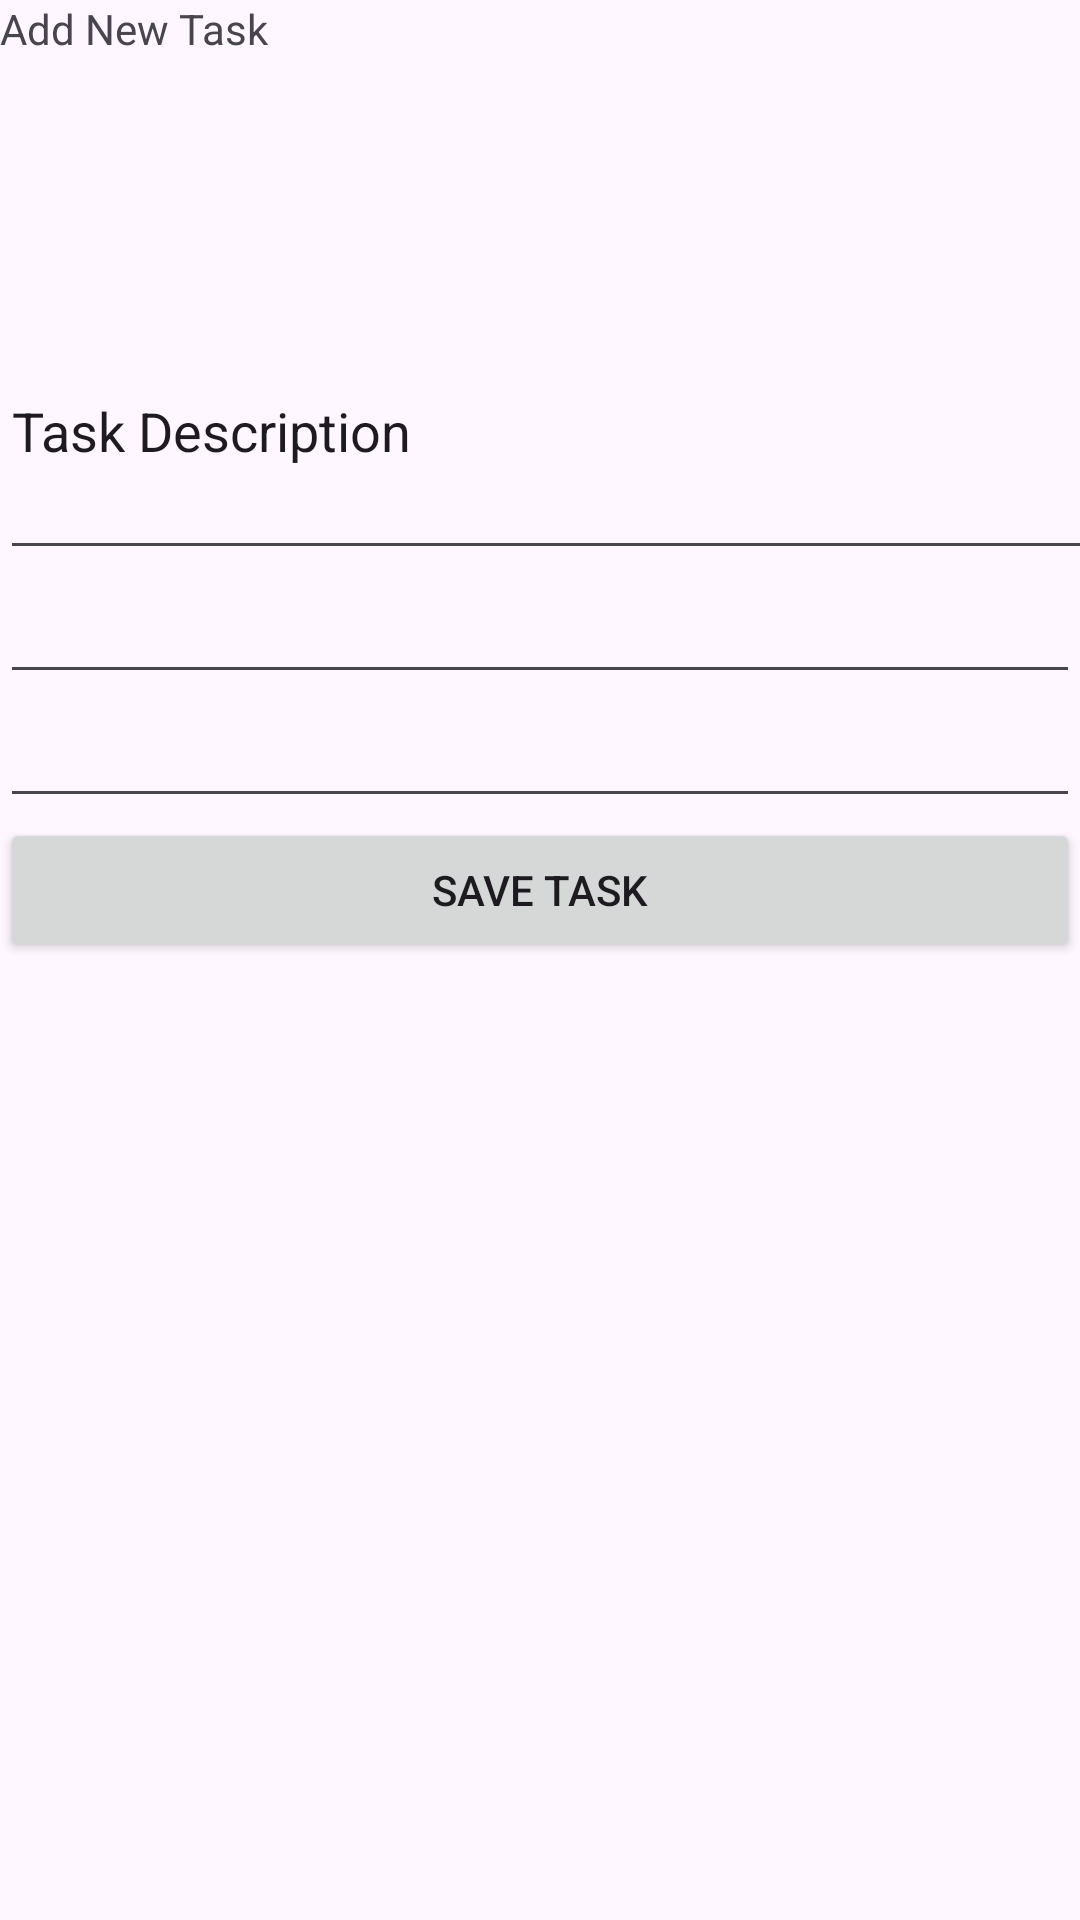

Here is an Android app screen rendered from its layout file. Give the layout XML and the strings, colors and styles it references.
<!-- AndroidManifest.xml: application theme Theme.NourBanatApplication -->
<!-- res/layout/activity_add_task2.xml -->
<?xml version="1.0" encoding="utf-8"?>
<LinearLayout xmlns:android="http://schemas.android.com/apk/res/android"
    xmlns:app="http://schemas.android.com/apk/res-auto"
    xmlns:tools="http://schemas.android.com/tools"
    android:id="@+id/main"
    android:layout_width="match_parent"
    android:layout_height="match_parent"
    android:orientation="vertical"
    tools:context=".ViewPkg.AddTaskActivity">

    <TextView
        android:id="@+id/TextView"
        android:layout_width="406dp"
        android:layout_height="94dp"
        android:text="Add New Task "
        tools:layout_editor_absoluteX="7dp" />

    <EditText
        android:id="@+id/etTitle"
        android:layout_width="412dp"
        android:layout_height="96dp"
        android:ems="10"
        android:inputType="text"
        android:text="Task Description "
        tools:layout_editor_absoluteX="1dp"
        tools:layout_editor_absoluteY="71dp" />

    <EditText
        android:id="@+id/etDescrition"
        android:layout_width="match_parent"
        android:layout_height="wrap_content"
        android:ems="10"
        android:inputType="text" />

    <EditText
        android:id="@+id/etPriority"
        android:layout_width="match_parent"
        android:layout_height="wrap_content"
        android:ems="10"
        android:inputType="number" />

    <Button
        android:id="@+id/btnSaveTask"
        android:layout_width="match_parent"
        android:layout_height="wrap_content"
        android:text="save Task" />

</LinearLayout>
<!-- resources referenced by this layout -->
<resources>
  <style name="Theme.NourBanatApplication" parent="Base.Theme.NourBanatApplication" />
  <style name="Base.Theme.NourBanatApplication" parent="Theme.Material3.DayNight.NoActionBar">
          
          
      </style>
</resources>
